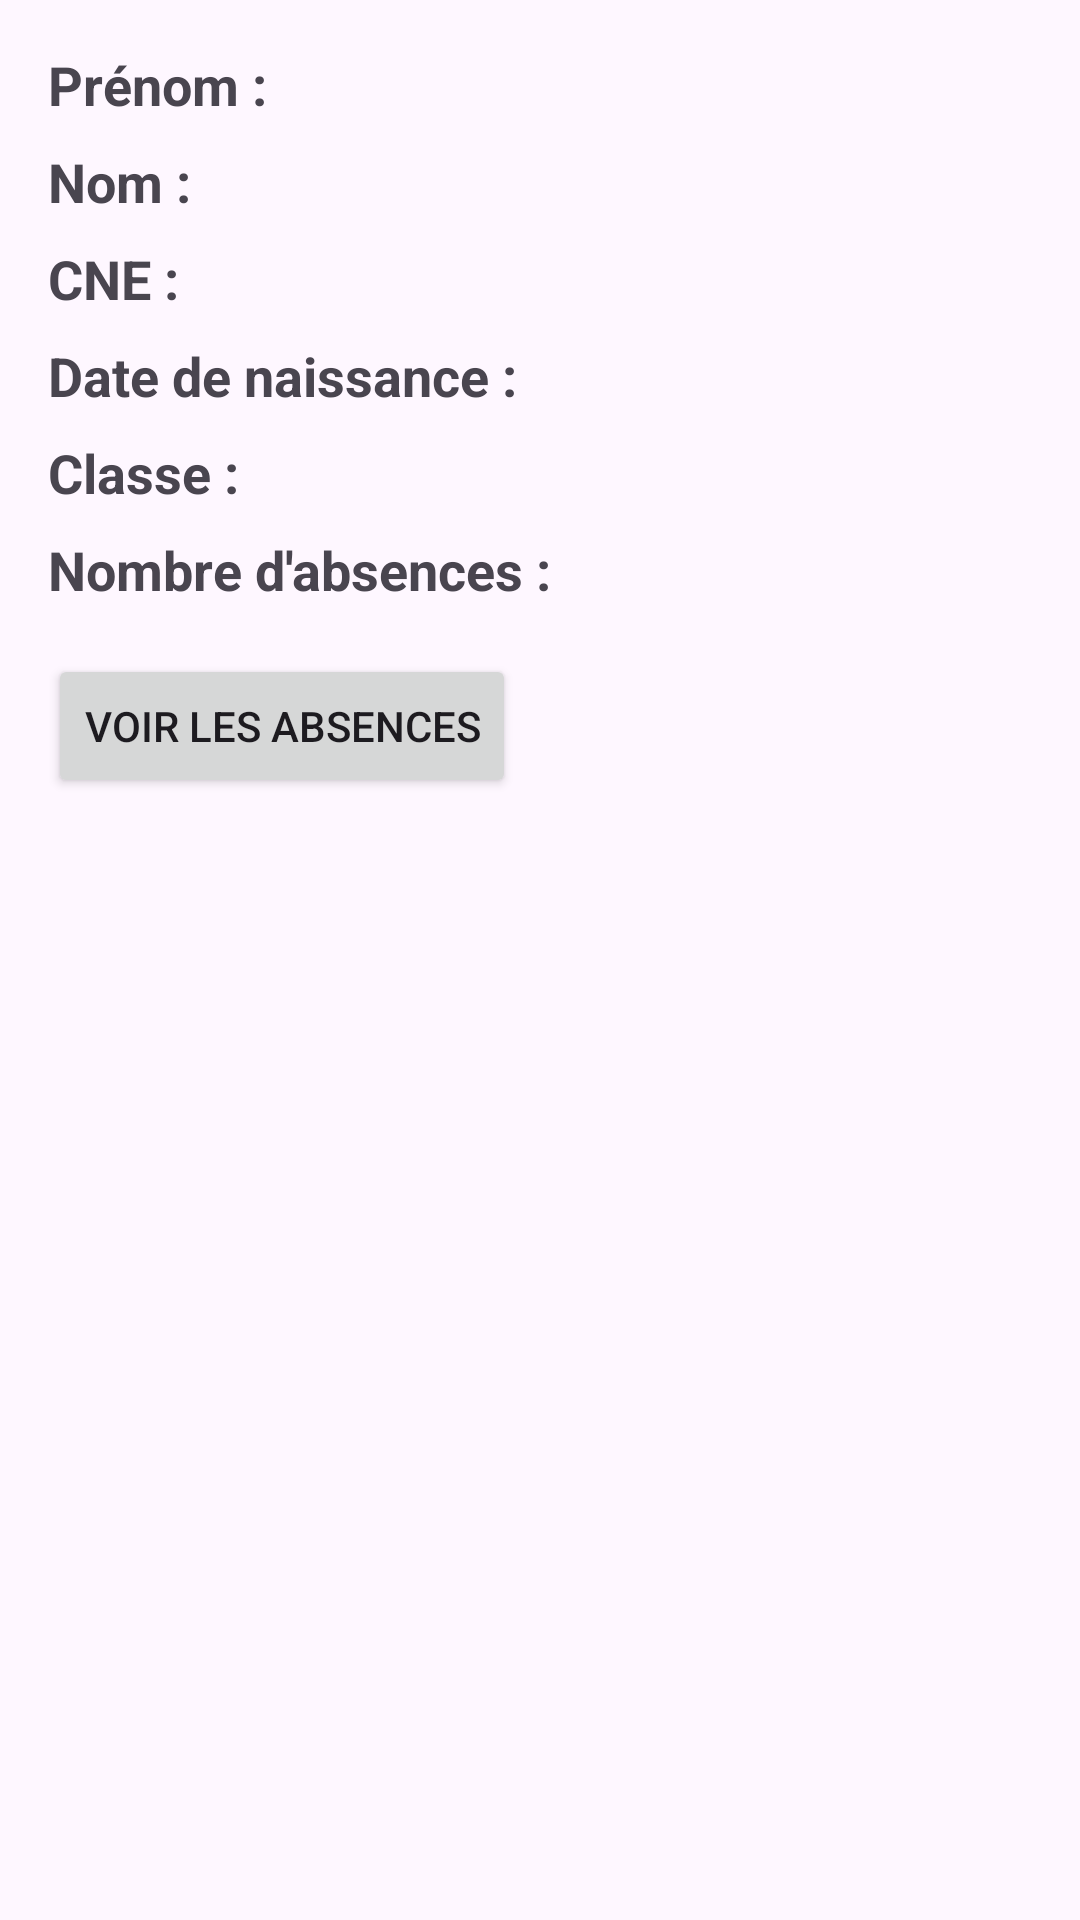

This screen was rendered from an Android layout file. Write that file and the resources it references.
<!-- AndroidManifest.xml: application theme Theme.Miniprojett -->
<!-- res/layout/activity_student_detail.xml -->
<?xml version="1.0" encoding="utf-8"?>
<LinearLayout xmlns:android="http://schemas.android.com/apk/res/android"
    android:layout_width="match_parent"
    android:layout_height="match_parent"
    android:orientation="vertical"
    android:padding="16dp">

    <TextView
        android:id="@+id/textViewFirstName"
        android:layout_width="wrap_content"
        android:layout_height="wrap_content"
        android:text="Prénom :"
        android:textSize="18sp"
        android:textStyle="bold"/>

    <TextView
        android:id="@+id/textViewLastName"
        android:layout_width="wrap_content"
        android:layout_height="wrap_content"
        android:text="Nom :"
        android:textSize="18sp"
        android:textStyle="bold"
        android:layout_marginTop="8dp"/>

    <TextView
        android:id="@+id/textViewCNE"
        android:layout_width="wrap_content"
        android:layout_height="wrap_content"
        android:text="CNE :"
        android:textSize="18sp"
        android:textStyle="bold"
        android:layout_marginTop="8dp"/>

    <TextView
        android:id="@+id/textViewDOB"
        android:layout_width="wrap_content"
        android:layout_height="wrap_content"
        android:text="Date de naissance :"
        android:textSize="18sp"
        android:textStyle="bold"
        android:layout_marginTop="8dp"/>

    <TextView
        android:id="@+id/textViewClassName"
        android:layout_width="wrap_content"
        android:layout_height="wrap_content"
        android:text="Classe :"
        android:textSize="18sp"
        android:textStyle="bold"
        android:layout_marginTop="8dp"/>

    <TextView
        android:id="@+id/textViewAbsenceCount"
        android:layout_width="wrap_content"
        android:layout_height="wrap_content"
        android:text="Nombre d'absences :"
        android:textSize="18sp"
        android:textStyle="bold"
        android:layout_marginTop="8dp"/>

    <Button
        android:id="@+id/buttonViewAbsences"
        android:layout_width="wrap_content"
        android:layout_height="wrap_content"
        android:text="Voir les absences"
        android:layout_marginTop="16dp"/>


</LinearLayout>
<!-- resources referenced by this layout -->
<resources>
  <style name="Theme.Miniprojett" parent="Base.Theme.Miniprojett" />
  <style name="Base.Theme.Miniprojett" parent="Theme.Material3.DayNight.NoActionBar">
          
          
      </style>
</resources>
